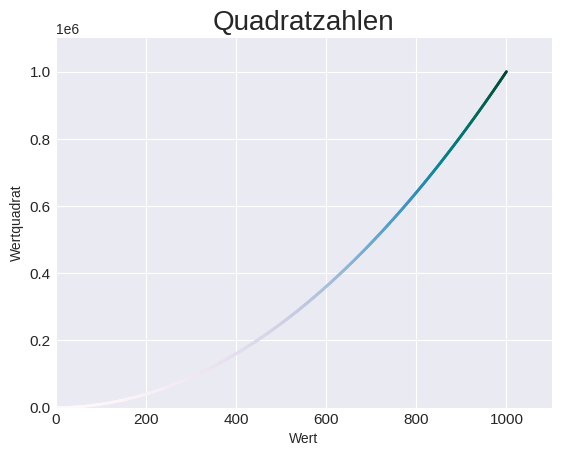

Here is the Python script that generated this plot:
import matplotlib.pyplot as plt

x_values = list(range(1, 1001))
y_values = [x**2 for x in x_values]

plt.style.use('seaborn-v0_8-darkgrid')

fig, ax = plt.subplots()

ax.scatter(x_values, y_values, c=y_values, cmap=plt.cm.PuBuGn, s=1)
ax.axis([0, 1100, 0, 1_100_000])

ax.set_title("Quadratzahlen", fontsize=20)
ax.set_xlabel("Wert", fontsize=10)
ax.set_ylabel("Wertquadrat", fontsize=10)
ax.tick_params(axis='both', which='major', labelsize=11)

plt.savefig('quadratzahlen.png', bbox_inches='tight')
